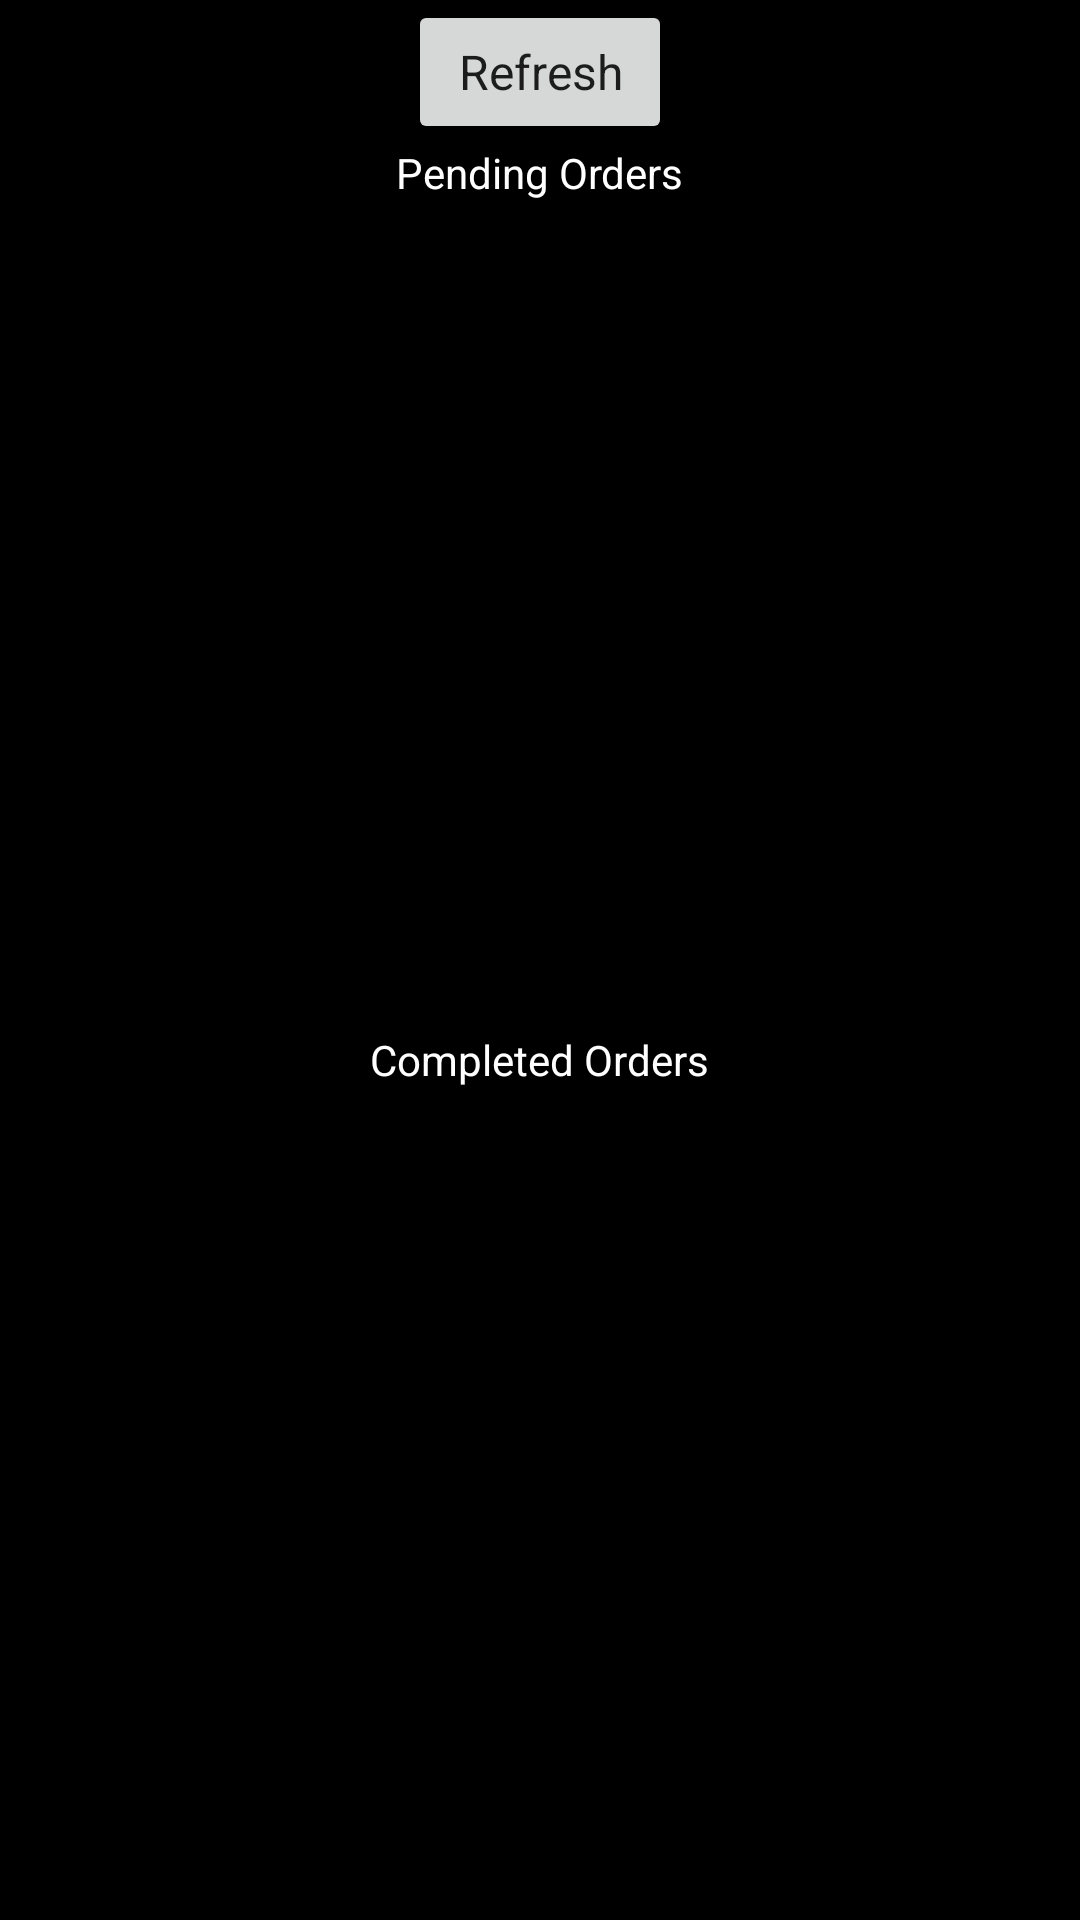

This screen was rendered from an Android layout file. Write that file and the resources it references.
<!-- AndroidManifest.xml: application theme AppTheme -->
<!-- res/layout/activity_bartender.xml -->
<?xml version="1.0" encoding="utf-8"?>

<FrameLayout xmlns:android="http://schemas.android.com/apk/res/android"
    xmlns:tools="http://schemas.android.com/tools"
    android:layout_width="match_parent"
    android:layout_height="match_parent"
    android:background="@android:color/black"
    android:gravity="center" >

    <LinearLayout
        android:layout_width="match_parent"
        android:layout_height="match_parent"
        android:orientation="vertical" >

        <Button
            android:id="@+id/button1"
            style="@style/Theme.Transparent"
            android:layout_width="wrap_content"
            android:layout_height="wrap_content"
            android:layout_gravity="center_horizontal"
            android:onClick="refreshOrders"
            android:text="Refresh" />

        <TextView
            android:layout_width="wrap_content"
            android:layout_height="wrap_content"
            android:layout_gravity="center_horizontal"
            android:onClick="refreshOrders"
            android:text="Pending Orders"
            android:textColor="@android:color/background_light" />

        <ListView
            android:id="@+id/pending_order_list"
            android:layout_width="match_parent"
            android:layout_height="0dp"
            android:layout_weight="1.35" >
        </ListView>

        <TextView
            android:layout_width="wrap_content"
            android:layout_height="wrap_content"
            android:layout_gravity="center_horizontal"
            android:onClick="refreshOrders"
            android:text="Completed Orders"
            android:textColor="@android:color/background_light" />

        <ListView
            android:id="@+id/completed_order_list"
            android:layout_width="match_parent"
            android:layout_height="0dp"
            android:layout_weight="1.35" >
        </ListView>
    </LinearLayout>

    <RelativeLayout
        android:id="@+id/overlay"
        android:layout_width="match_parent"
        android:layout_height="match_parent"
        android:background="@android:color/darker_gray"
        android:visibility="gone" >

        <ProgressBar
            android:layout_width="wrap_content"
            android:layout_height="wrap_content"
            android:layout_centerInParent="true"
            android:indeterminateOnly="true" />
    </RelativeLayout>

</FrameLayout>
<!-- resources referenced by this layout -->
<resources>
  <style name="Theme.Transparent" parent="android:Theme">
          <item name="android:windowIsTranslucent">true</item>
          <item name="android:windowBackground">@android:color/holo_blue_dark</item>
          <item name="android:windowContentOverlay">@null</item>
          <item name="android:windowNoTitle">true</item>
          <item name="android:windowIsFloating">true</item>
          <item name="android:backgroundDimEnabled">false</item>
      </style>
  <style name="AppTheme" parent="AppBaseTheme">
          
      </style>
  <style name="AppBaseTheme" parent="Theme.AppCompat.Light">
          
      </style>
</resources>
